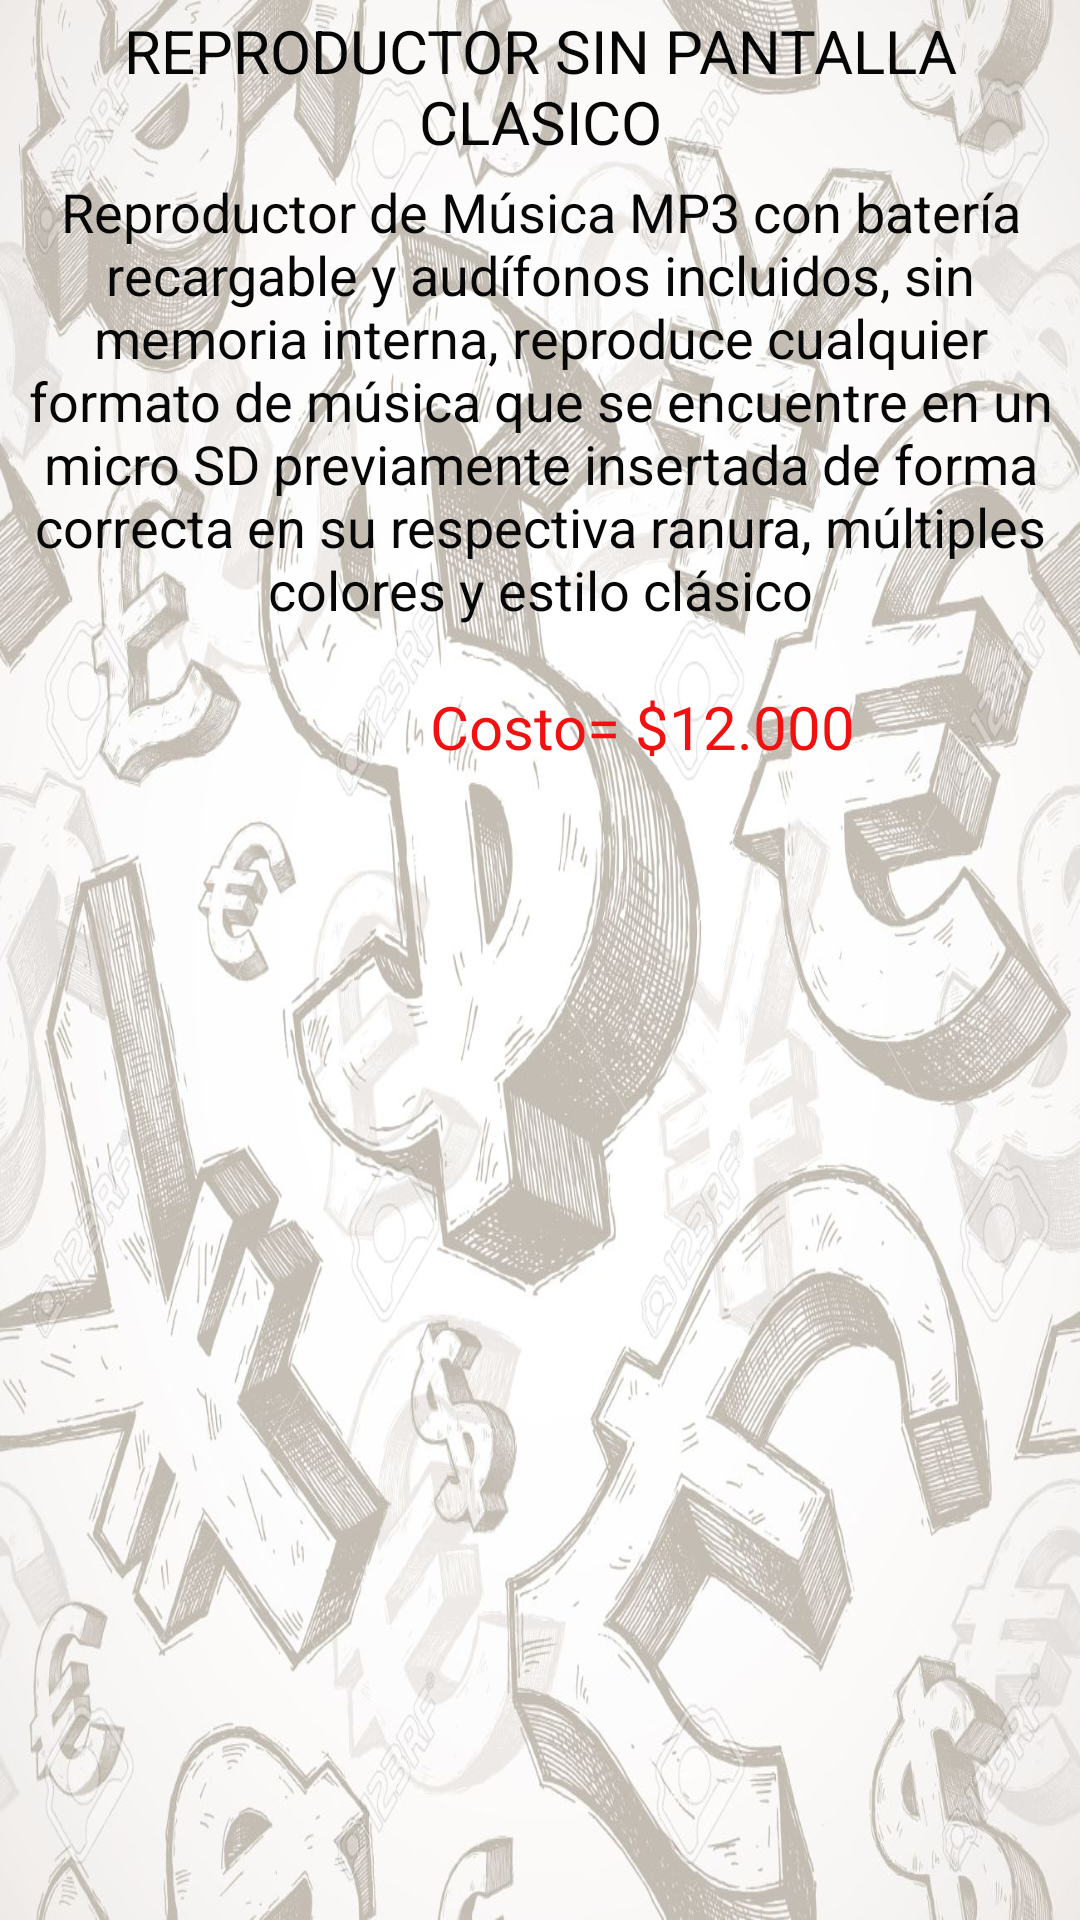

Produce the Android XML layout that renders to this screen, including the resource entries it uses.
<!-- AndroidManifest.xml: application theme AppTheme -->
<!-- res/layout/popupreprod1.xml -->
<?xml version="1.0" encoding="utf-8"?>
<RelativeLayout xmlns:android="http://schemas.android.com/apk/res/android"
    android:orientation="vertical"
    android:layout_width="match_parent"
    android:layout_height="match_parent"
    android:background="@drawable/fondodinero">

    <TextView
        android:layout_width="match_parent"
        android:layout_height="wrap_content"
        android:id="@+id/editText2"
        android:text="Reproductor de Música MP3 con batería recargable y audífonos incluidos, sin memoria interna, reproduce cualquier formato de música que se encuentre en un micro SD previamente insertada de forma correcta en su respectiva ranura, múltiples colores y estilo clásico"
        android:textAlignment="center"
        android:layout_below="@+id/editText"
        android:layout_alignParentLeft="true"
        android:layout_alignParentStart="true"
        android:textSize="18dp"
        android:textColor="#070707" />

    <TextView
        android:layout_width="match_parent"
        android:layout_height="wrap_content"
        android:id="@+id/editText3"
        android:text="Costo= $12.000"
        android:textAlignment="center"
        android:textColor="#f21111"
        android:layout_below="@+id/editText2"
        android:layout_alignParentLeft="true"
        android:layout_alignParentStart="true"
        android:layout_marginLeft="68dp"
        android:layout_marginStart="68dp"
        android:layout_marginTop="20dp"
        android:textSize="20dp"
        android:visibility="visible" />

    <TextView
        android:layout_width="match_parent"
        android:layout_height="wrap_content"
        android:id="@+id/editText"
        android:layout_gravity="center_horizontal"
        android:text="REPRODUCTOR SIN PANTALLA CLASICO"
        android:elegantTextHeight="true"
        android:textAlignment="center"
        android:layout_alignParentTop="true"
        android:layout_alignParentLeft="true"
        android:layout_alignParentStart="true"
        android:shadowColor="#0b0b0b"
        android:textColor="#060606"
        android:textSize="20dp" />


</RelativeLayout>
<!-- resources referenced by this layout -->
<resources>
  <!-- drawable fondodinero: jpg bitmap (drawable, 220946 bytes) -->
  <style name="AppTheme" parent="Theme.AppCompat.Light.DarkActionBar">
          
          <item name="colorPrimary">@color/colorPrimary</item>
          <item name="colorPrimaryDark">@color/colorPrimaryDark</item>
          <item name="colorAccent">@color/colorAccent</item>
      </style>
  <!-- not gathered from this repository: default colours our renderer supplied (Android Studio template values) -->
  <color name="colorPrimary">#FF6200EE</color>
  <color name="colorPrimaryDark">#FF3700B3</color>
  <color name="colorAccent">#FF03DAC5</color>
</resources>
